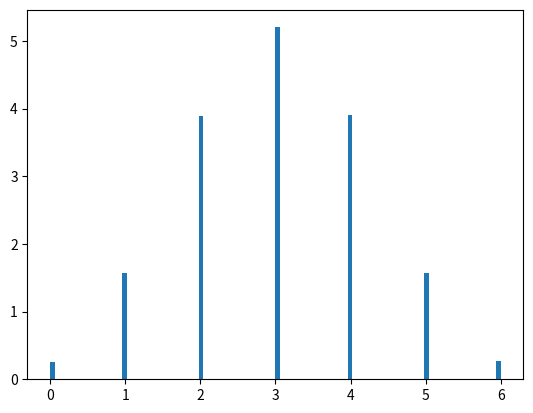

Generate this figure with matplotlib:
import numpy as np
import matplotlib.pyplot as plt

def ex1():
    def c():
        N = 1_000_000
        n = 6
        p = 0.5
        
        zar = np.random.binomial(n,p,N)
        zar_patrat = np.square(zar)

        medie = np.sum(zar)/N
        medie_patrat = np.sum(zar_patrat)/N

        print("Media normala a zarurilor =",medie)
        print("Media cu elementele la patrat =", medie_patrat)
        print("Media la patrat =",np.square(medie))
        print("Diferenta dintre medii =", medie_patrat - np.square(medie))

        plt.hist(zar, bins=100, density=True)
        plt.show()

    def b():
        n = 1_000
        p = 0.5

        X = np.random.binomial(1,p,n)
        
        print(X)

        plt.hist(X, bins=100, density=True)
        plt.show()

    c()

ex1()